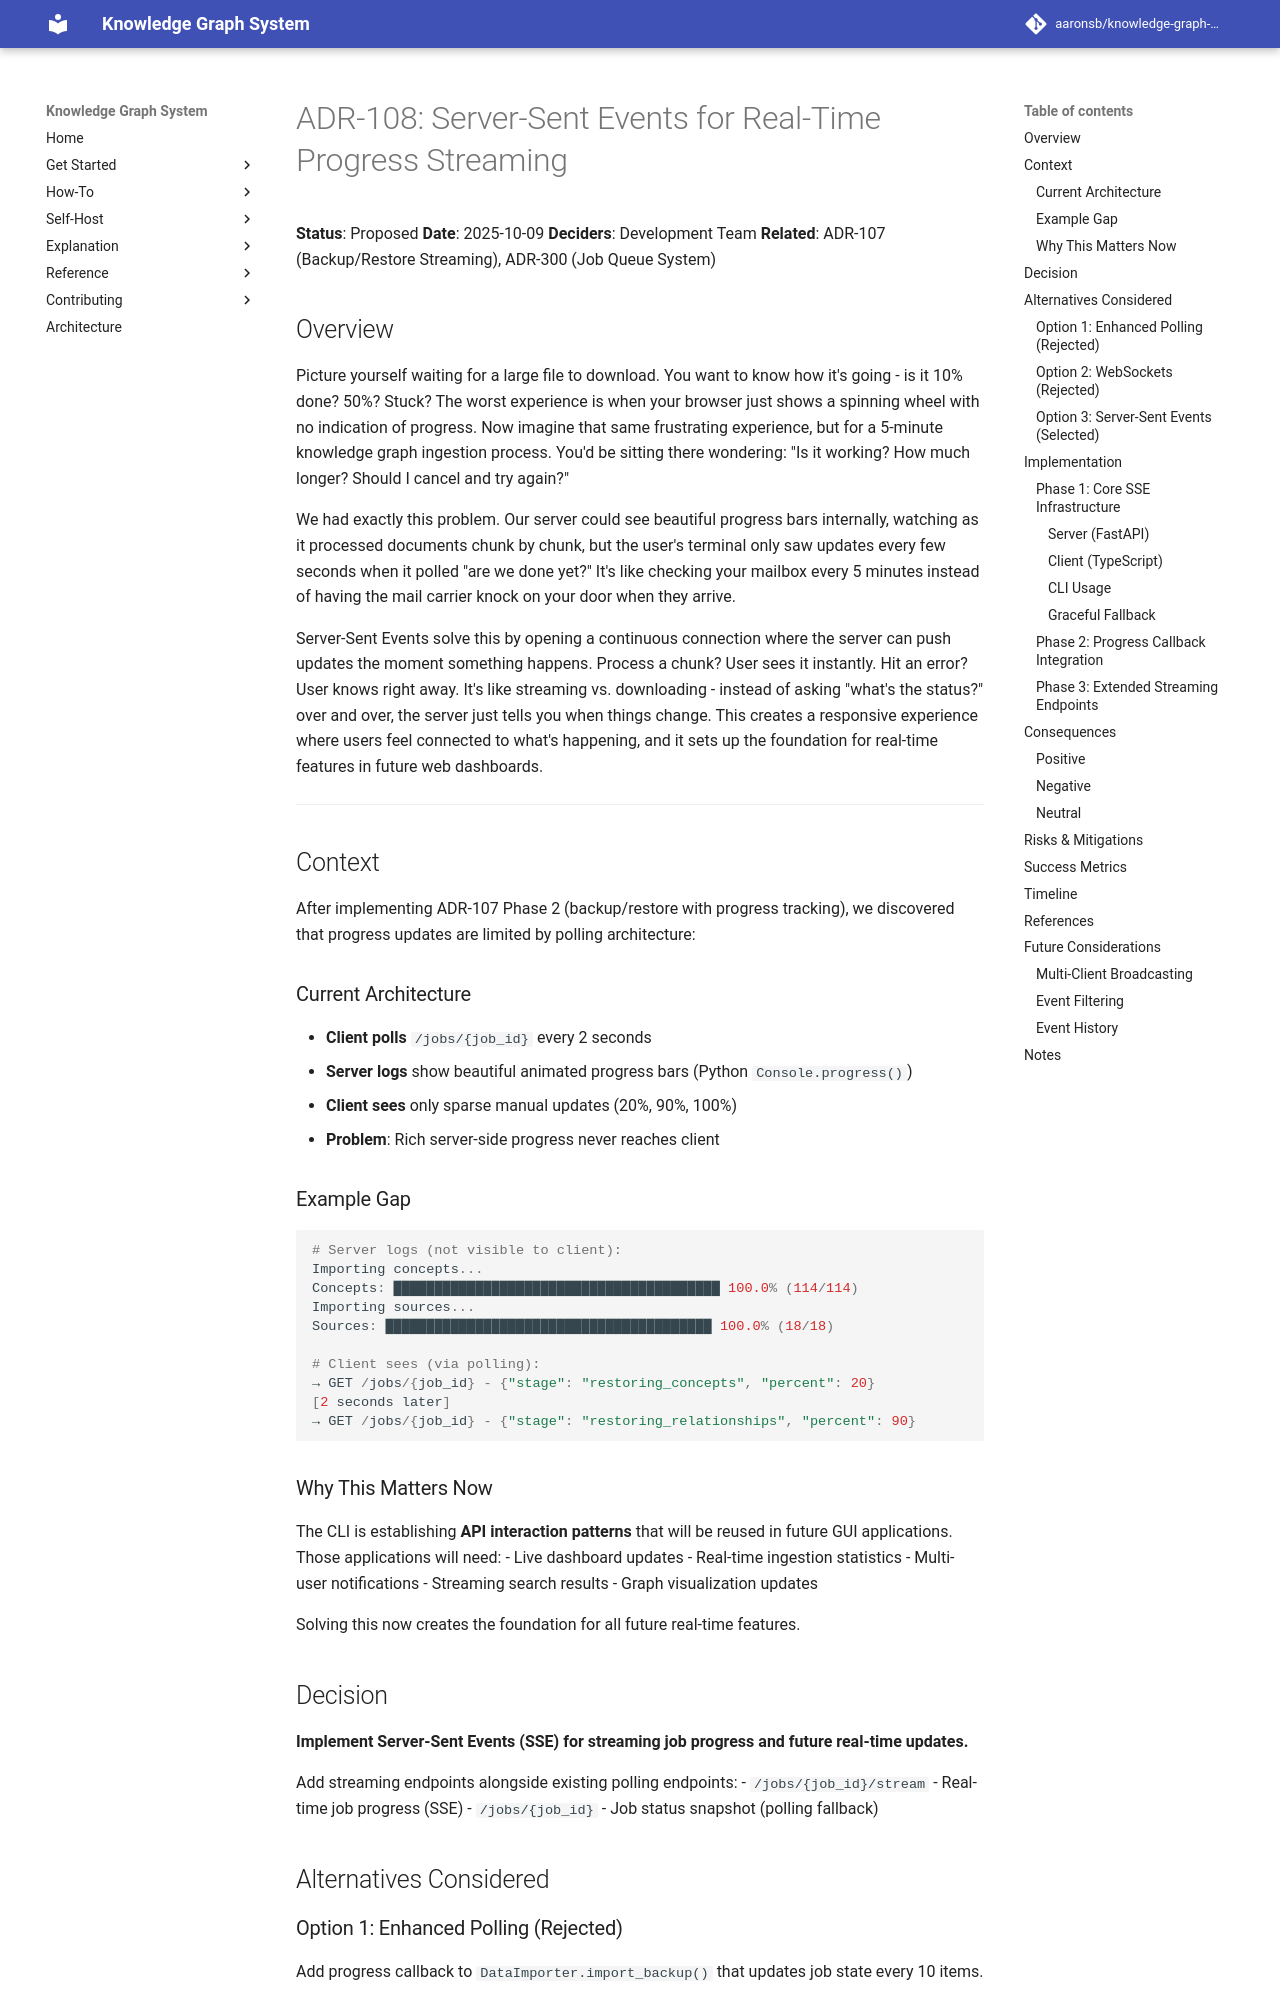

repository: aaronsb/knowledge-graph-system · page: architecture/infrastructure/ADR-108-server-sent-events-streaming/index.html · generator: mkdocs

---
status: Draft
date: 2025-10-09
deciders:
  - aaronsb
  - claude
related: []
---

# ADR-108: Server-Sent Events for Real-Time Progress Streaming

**Status**: Proposed
**Date**: 2025-10-09
**Deciders**: Development Team
**Related**: ADR-107 (Backup/Restore Streaming), ADR-300 (Job Queue System)

## Overview

Picture yourself waiting for a large file to download. You want to know how it's going - is it 10% done? 50%? Stuck? The worst experience is when your browser just shows a spinning wheel with no indication of progress. Now imagine that same frustrating experience, but for a 5-minute knowledge graph ingestion process. You'd be sitting there wondering: "Is it working? How much longer? Should I cancel and try again?"

We had exactly this problem. Our server could see beautiful progress bars internally, watching as it processed documents chunk by chunk, but the user's terminal only saw updates every few seconds when it polled "are we done yet?" It's like checking your mailbox every 5 minutes instead of having the mail carrier knock on your door when they arrive.

Server-Sent Events solve this by opening a continuous connection where the server can push updates the moment something happens. Process a chunk? User sees it instantly. Hit an error? User knows right away. It's like streaming vs. downloading - instead of asking "what's the status?" over and over, the server just tells you when things change. This creates a responsive experience where users feel connected to what's happening, and it sets up the foundation for real-time features in future web dashboards.

---

## Context

After implementing ADR-107 Phase 2 (backup/restore with progress tracking), we discovered that progress updates are limited by polling architecture:

### Current Architecture
- **Client polls** `/jobs/{job_id}` every 2 seconds
- **Server logs** show beautiful animated progress bars (Python `Console.progress()`)
- **Client sees** only sparse manual updates (20%, 90%, 100%)
- **Problem**: Rich server-side progress never reaches client

### Example Gap
```python
# Server logs (not visible to client):
Importing concepts...
Concepts: ████████████████████████████████████████ 100.0% (114/114)
Importing sources...
Sources: ████████████████████████████████████████ 100.0% (18/18)

# Client sees (via polling):
→ GET /jobs/{job_id} - {"stage": "restoring_concepts", "percent": 20}
[2 seconds later]
→ GET /jobs/{job_id} - {"stage": "restoring_relationships", "percent": 90}
```
